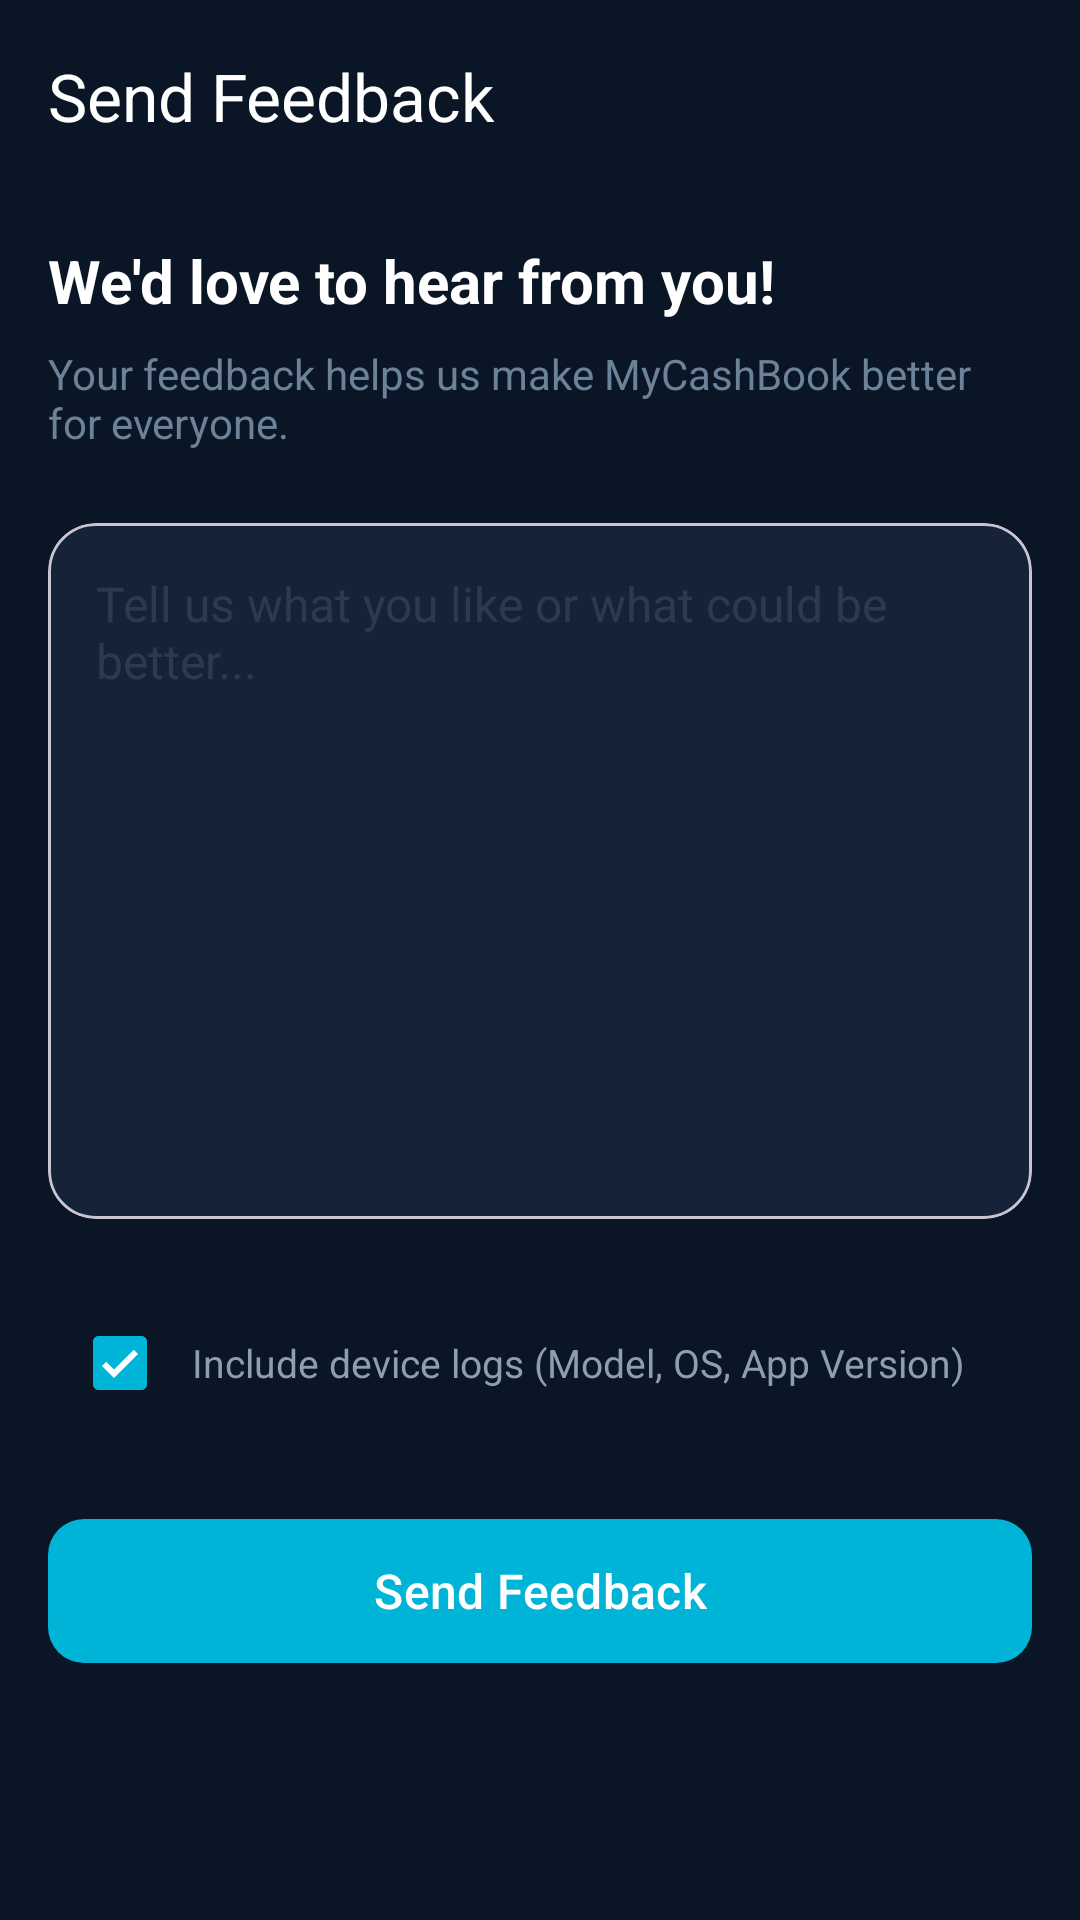

Produce the Android XML layout that renders to this screen, including the resource entries it uses.
<!-- AndroidManifest.xml: application theme Theme.MyCashBook -->
<!-- res/layout/activity_feedback.xml -->
<?xml version="1.0" encoding="utf-8"?>
<androidx.coordinatorlayout.widget.CoordinatorLayout xmlns:android="http://schemas.android.com/apk/res/android"
    xmlns:app="http://schemas.android.com/apk/res-auto"
    android:layout_width="match_parent"
    android:layout_height="match_parent"
    android:background="#0A1625">

    <com.google.android.material.appbar.AppBarLayout
        android:layout_width="match_parent"
        android:layout_height="wrap_content"
        android:background="#0A1625"
        app:elevation="0dp">

        <androidx.appcompat.widget.Toolbar
            android:id="@+id/toolbar"
            android:layout_width="match_parent"
            android:layout_height="?attr/actionBarSize"
            app:navigationIcon="@drawable/ic_arrow_back"
            app:title="Send Feedback"
            app:titleTextColor="@color/white" />

    </com.google.android.material.appbar.AppBarLayout>

    <androidx.core.widget.NestedScrollView
        android:layout_width="match_parent"
        android:layout_height="match_parent"
        app:layout_behavior="@string/appbar_scrolling_view_behavior">

        <LinearLayout
            android:layout_width="match_parent"
            android:layout_height="wrap_content"
            android:orientation="vertical"
            android:padding="16dp">

            <TextView
                android:layout_width="wrap_content"
                android:layout_height="wrap_content"
                android:text="We'd love to hear from you!"
                android:textColor="@color/white"
                android:textSize="20sp"
                android:textStyle="bold"
                android:layout_marginBottom="8dp"/>

            <TextView
                android:layout_width="wrap_content"
                android:layout_height="wrap_content"
                android:text="Your feedback helps us make MyCashBook better for everyone."
                android:textColor="#6B8299"
                android:textSize="14sp"
                android:layout_marginBottom="24dp"/>

            <com.google.android.material.card.MaterialCardView
                android:layout_width="match_parent"
                android:layout_height="wrap_content"
                app:cardBackgroundColor="#162238"
                app:cardCornerRadius="16dp"
                app:cardElevation="0dp">

                <LinearLayout
                    android:layout_width="match_parent"
                    android:layout_height="wrap_content"
                    android:orientation="vertical"
                    android:padding="16dp">

                    <EditText
                        android:id="@+id/editFeedback"
                        android:layout_width="match_parent"
                        android:layout_height="200dp"
                        android:background="@null"
                        android:gravity="top|start"
                        android:hint="Tell us what you like or what could be better..."
                        android:textColorHint="#406B8299"
                        android:textColor="@color/white"
                        android:textSize="16sp"
                        android:inputType="textCapSentences|textMultiLine"/>

                </LinearLayout>

            </com.google.android.material.card.MaterialCardView>

            <LinearLayout
                android:layout_width="match_parent"
                android:layout_height="wrap_content"
                android:orientation="horizontal"
                android:gravity="center_vertical"
                android:layout_marginTop="24dp"
                android:layout_marginBottom="8dp">

                <com.google.android.material.checkbox.MaterialCheckBox
                    android:id="@+id/checkDiagnostics"
                    android:layout_width="wrap_content"
                    android:layout_height="wrap_content"
                    android:checked="true"
                    app:buttonTint="#00B4D8"/>

                <TextView
                    android:id="@+id/textDiagnosticsDetails"
                    android:layout_width="wrap_content"
                    android:layout_height="wrap_content"
                    android:text="Include device logs (Model, OS, App Version)"
                    android:textColor="#8C9EAF"
                    android:textSize="13sp"/>

            </LinearLayout>

            <com.google.android.material.button.MaterialButton
                android:id="@+id/btnSend"
                android:layout_width="match_parent"
                android:layout_height="56dp"
                android:text="Send Feedback"
                android:textSize="16sp"
                android:textColor="@color/white"
                app:backgroundTint="#00B4D8"
                app:cornerRadius="12dp"
                android:layout_marginTop="16dp"/>

        </LinearLayout>

    </androidx.core.widget.NestedScrollView>

</androidx.coordinatorlayout.widget.CoordinatorLayout>
<!-- resources referenced by this layout -->
<resources>
  <color name="white">#FFFFFF</color>
  <style name="Theme.MyCashBook" parent="Base.Theme.MyCashBook" />
  <style name="Base.Theme.MyCashBook" parent="Theme.Material3.Light.NoActionBar">
          
          <item name="colorPrimary">@color/light_accent</item>
          <item name="colorPrimaryDark">@color/light_accent_dark</item>
          <item name="colorAccent">@color/light_accent</item>
          <item name="colorOnPrimary">@color/white</item>
          
          
          <item name="android:colorBackground">@color/light_background</item>
          <item name="colorSurface">@color/light_surface</item>
          <item name="colorSurfaceVariant">@color/light_card</item>
          <item name="colorOnSurface">@color/light_text_primary</item>
          <item name="colorOnSurfaceVariant">@color/light_text_secondary</item>
          
          
          <item name="android:textColorPrimary">@color/light_text_primary</item>
          <item name="android:textColorSecondary">@color/light_text_secondary</item>
          <item name="android:textColorHint">@color/light_text_hint</item>
          
          
          <item name="android:statusBarColor">@android:color/transparent</item>
          <item name="android:windowLightStatusBar">true</item>
          <item name="android:windowDrawsSystemBarBackgrounds">true</item>
          
          
          <item name="cardBackgroundColor">@color/light_card</item>
      </style>
  <color name="light_accent">#2F80ED</color>
  <color name="light_accent_dark">#0F1E33</color>
  <color name="light_background">#DEE4EA</color>
  <color name="light_surface">#E9EDF2</color>
  <color name="light_card">#E9EDF2</color>
  <color name="light_text_primary">#0B1F33</color>
  <color name="light_text_secondary">#44576B</color>
  <color name="light_text_hint">#6E8196</color>
</resources>
